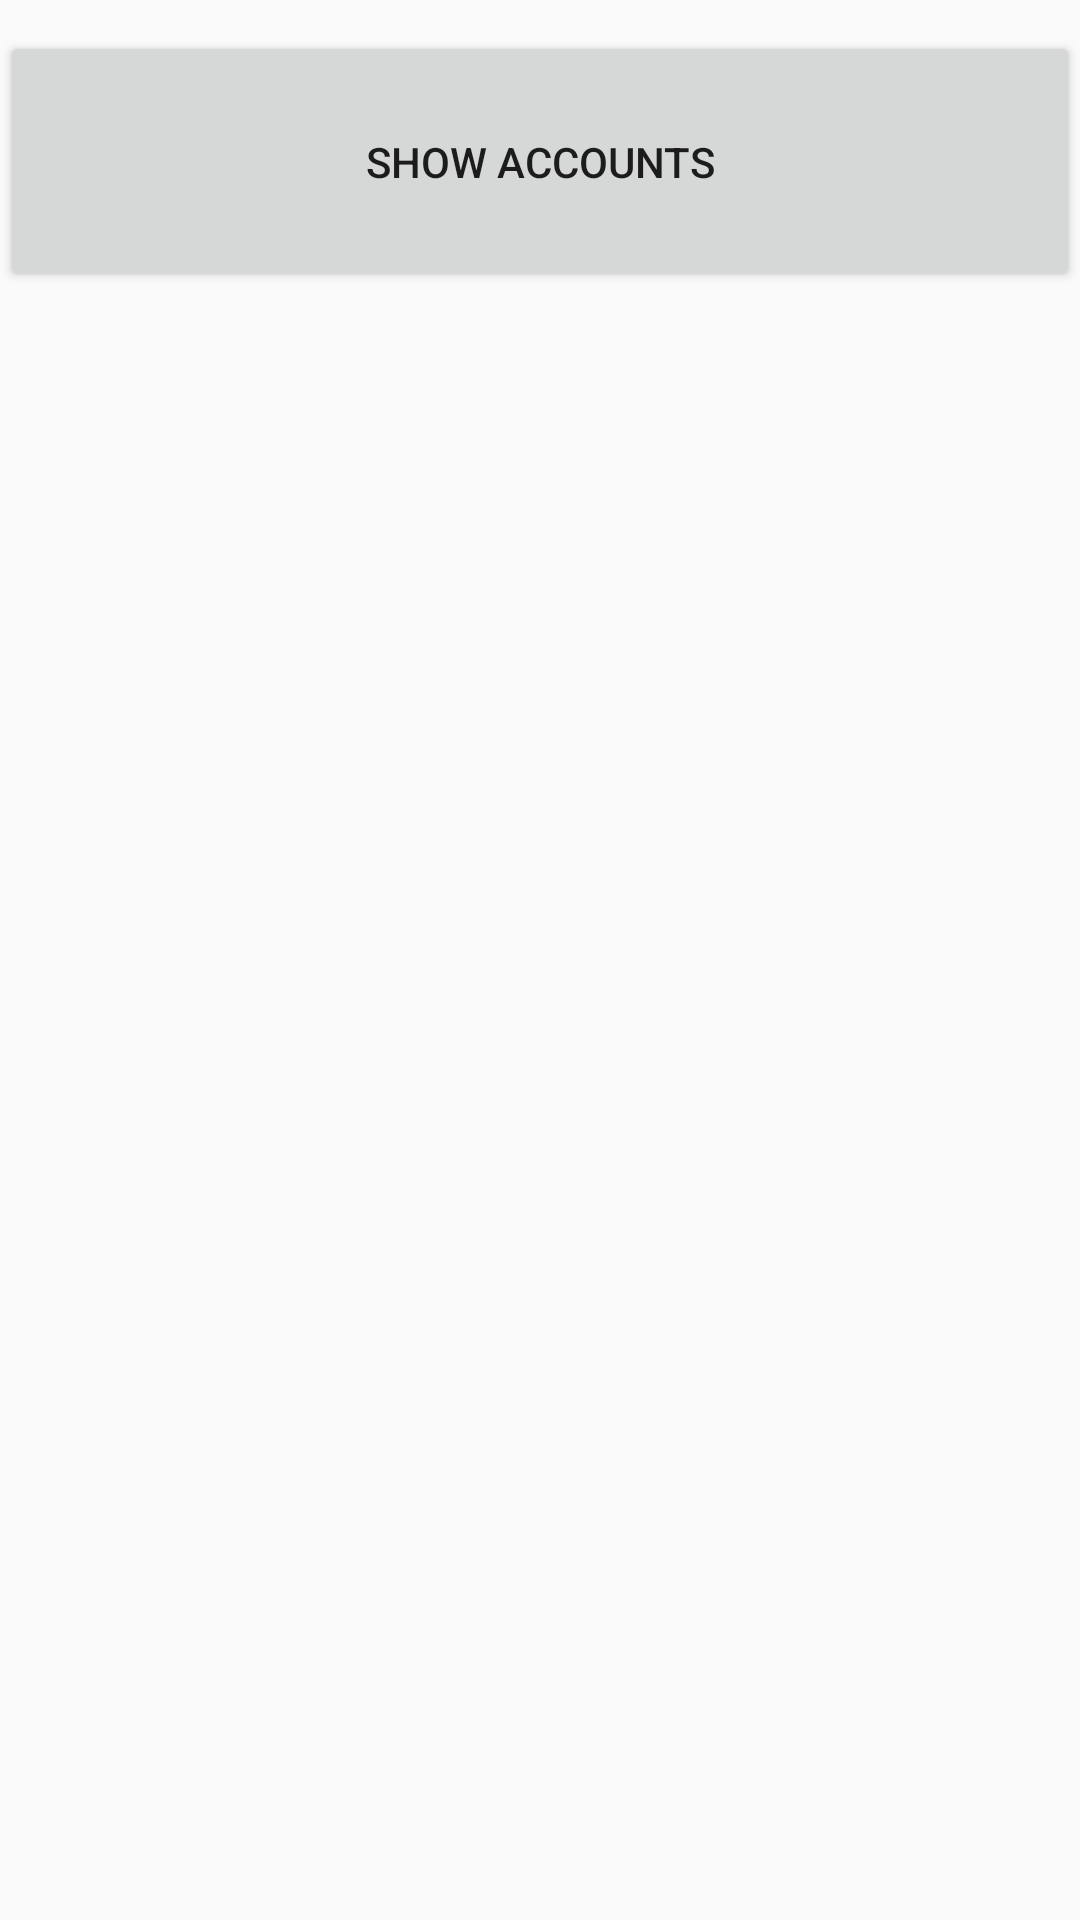

Produce the Android XML layout that renders to this screen, including the resource entries it uses.
<!-- AndroidManifest.xml: application theme AppTheme -->
<!-- res/layout/activity_main.xml -->
<?xml version="1.0" encoding="utf-8"?>
<androidx.constraintlayout.widget.ConstraintLayout xmlns:android="http://schemas.android.com/apk/res/android"
    xmlns:app="http://schemas.android.com/apk/res-auto"
    xmlns:tools="http://schemas.android.com/tools"
    android:layout_width="match_parent"
    android:layout_height="match_parent"
    tools:context=".MainActivity">

    <Button
        android:id="@+id/button"
        android:layout_width="match_parent"
        android:layout_height="87dp"
        android:onClick="gotolist"
        android:text="@string/show_accounts"
        app:layout_constraintBottom_toTopOf="@+id/finallist"
        app:layout_constraintEnd_toEndOf="parent"
        app:layout_constraintStart_toStartOf="parent"
        app:layout_constraintTop_toTopOf="parent" />

    <androidx.recyclerview.widget.RecyclerView
        android:id="@+id/finallist"
        android:layout_width="400dp"
        android:layout_height="522dp"
        app:layout_constraintBottom_toBottomOf="parent"
        app:layout_constraintEnd_toStartOf="@+id/button"
        app:layout_constraintHorizontal_bias="0.0"
        app:layout_constraintStart_toStartOf="parent"
        app:layout_constraintTop_toBottomOf="@+id/button"
        app:layout_constraintVertical_bias="1.0" />
</androidx.constraintlayout.widget.ConstraintLayout>
<!-- resources referenced by this layout -->
<resources>
  <string name="show_accounts">SHOW ACCOUNTS</string>
  <style name="AppTheme" parent="Theme.AppCompat.Light.DarkActionBar">
          
          <item name="colorPrimary">#081225</item>
          <item name="colorPrimaryDark">#081225</item>
          <item name="colorAccent">#081225</item>
      </style>
</resources>
